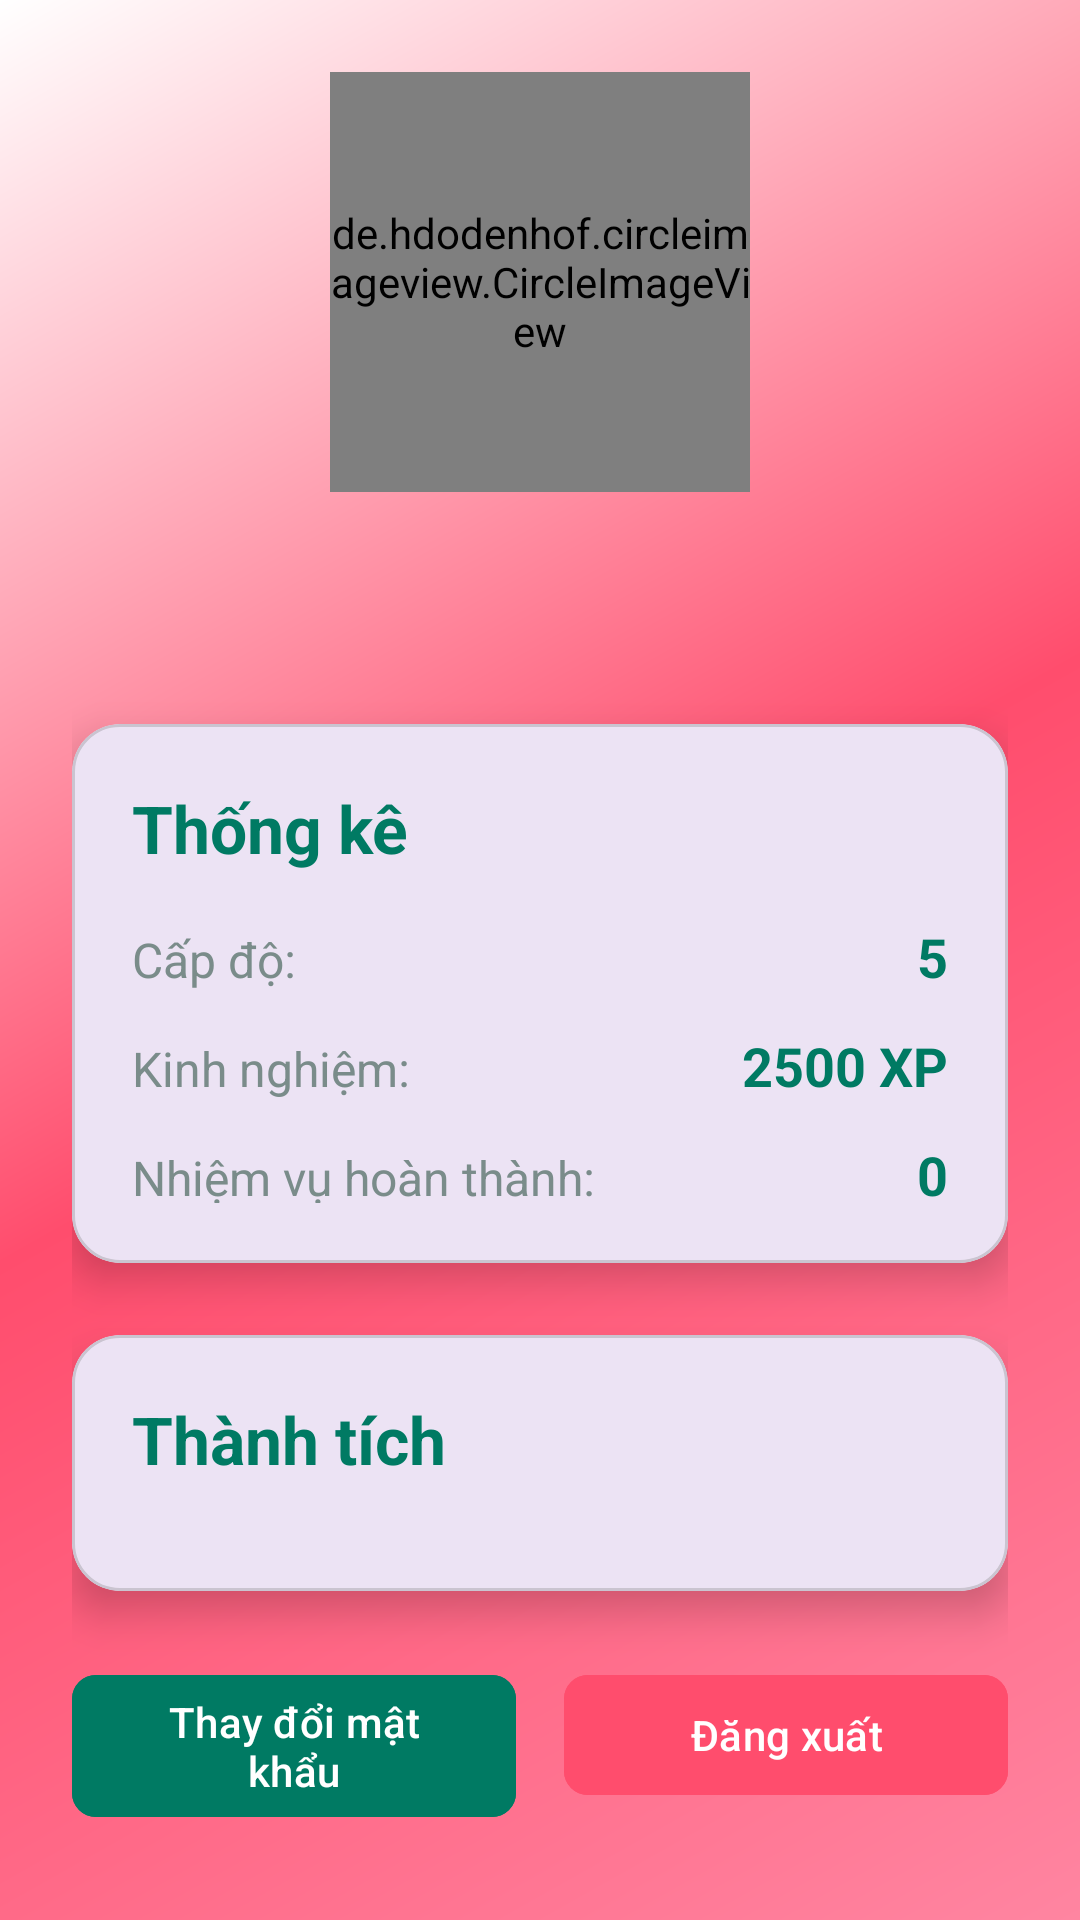

Android layout source for this screen:
<!-- AndroidManifest.xml: application theme Theme.PtitAdventure -->
<!-- res/layout/fragment_profile.xml -->
<?xml version="1.0" encoding="utf-8"?>
<androidx.coordinatorlayout.widget.CoordinatorLayout
    xmlns:android="http://schemas.android.com/apk/res/android"
    xmlns:app="http://schemas.android.com/apk/res-auto"
    android:layout_width="match_parent"
    android:layout_height="match_parent"
    android:id="@+id/coordinator_layout"
    android:background="@drawable/application_background">

    <androidx.core.widget.NestedScrollView
        android:layout_width="match_parent"
        android:layout_height="match_parent">

        <androidx.constraintlayout.widget.ConstraintLayout
            android:layout_width="match_parent"
            android:layout_height="wrap_content"
            android:padding="24dp">

            <de.hdodenhof.circleimageview.CircleImageView
                android:id="@+id/image_profile"
                android:layout_width="140dp"
                android:layout_height="140dp"
                android:src="@drawable/ic_person"
                app:civ_border_width="3dp"
                app:civ_border_color="#FFFFFF"
                app:layout_constraintTop_toTopOf="parent"
                app:layout_constraintStart_toStartOf="parent"
                app:layout_constraintEnd_toEndOf="parent"/>

            <TextView
                android:id="@+id/text_username"
                android:layout_width="wrap_content"
                android:layout_height="wrap_content"
                android:textSize="28sp"
                android:textStyle="bold"
                android:textColor="#FFFFFF"
                android:layout_marginTop="16dp"
                app:layout_constraintTop_toBottomOf="@id/image_profile"
                app:layout_constraintStart_toStartOf="parent"
                app:layout_constraintEnd_toEndOf="parent"/>

            <com.google.android.material.card.MaterialCardView
                android:id="@+id/card_stats"
                android:layout_width="match_parent"
                android:layout_height="wrap_content"
                android:layout_marginTop="24dp"
                app:cardElevation="8dp"
                app:cardCornerRadius="16dp"
                app:layout_constraintTop_toBottomOf="@id/text_username"
                app:layout_constraintStart_toStartOf="parent"
                app:layout_constraintEnd_toEndOf="parent">

                <LinearLayout
                    android:layout_width="match_parent"
                    android:layout_height="wrap_content"
                    android:orientation="vertical"
                    android:padding="20dp">

                    <TextView
                        android:layout_width="wrap_content"
                        android:layout_height="wrap_content"
                        android:text="Thống kê"
                        android:textSize="22sp"
                        android:textStyle="bold"
                        android:textColor="#007A63"
                        android:layout_marginBottom="16dp"/>

                    <LinearLayout
                        android:layout_width="match_parent"
                        android:layout_height="wrap_content"
                        android:orientation="horizontal"
                        android:layout_marginBottom="12dp">

                        <TextView
                            android:layout_width="0dp"
                            android:layout_height="wrap_content"
                            android:layout_weight="1"
                            android:text="Cấp độ:"
                            android:textSize="16sp"
                            android:textColor="#7A8C8A"/>

                        <TextView
                            android:id="@+id/text_level"
                            android:layout_width="wrap_content"
                            android:layout_height="wrap_content"
                            android:text="5"
                            android:textSize="18sp"
                            android:textStyle="bold"
                            android:textColor="#007A63"/>

                    </LinearLayout>

                    <LinearLayout
                        android:layout_width="match_parent"
                        android:layout_height="wrap_content"
                        android:orientation="horizontal"
                        android:layout_marginBottom="12dp">

                        <TextView
                            android:layout_width="0dp"
                            android:layout_height="wrap_content"
                            android:layout_weight="1"
                            android:text="Kinh nghiệm:"
                            android:textSize="16sp"
                            android:textColor="#7A8C8A"/>

                        <TextView
                            android:id="@+id/text_exp"
                            android:layout_width="wrap_content"
                            android:layout_height="wrap_content"
                            android:text="2500 XP"
                            android:textSize="18sp"
                            android:textStyle="bold"
                            android:textColor="#007A63"/>

                    </LinearLayout>

                    <LinearLayout
                        android:layout_width="match_parent"
                        android:layout_height="wrap_content"
                        android:orientation="horizontal">

                        <TextView
                            android:layout_width="0dp"
                            android:layout_height="wrap_content"
                            android:layout_weight="1"
                            android:text="Nhiệm vụ hoàn thành:"
                            android:textSize="16sp"
                            android:textColor="#7A8C8A"/>

                        <TextView
                            android:id="@+id/text_completed_tasks"
                            android:layout_width="wrap_content"
                            android:layout_height="match_parent"
                            android:text="0"
                            android:textColor="#007A63"
                            android:textSize="18sp"
                            android:textStyle="bold" />

                    </LinearLayout>

                </LinearLayout>

            </com.google.android.material.card.MaterialCardView>

            <com.google.android.material.card.MaterialCardView
                android:id="@+id/card_achievements"
                android:layout_width="match_parent"
                android:layout_height="wrap_content"
                android:layout_marginTop="24dp"
                app:cardElevation="8dp"
                app:cardCornerRadius="16dp"
                app:layout_constraintTop_toBottomOf="@id/card_stats"
                app:layout_constraintStart_toStartOf="parent"
                app:layout_constraintEnd_toEndOf="parent">

                <LinearLayout
                    android:layout_width="match_parent"
                    android:layout_height="wrap_content"
                    android:orientation="vertical"
                    android:padding="20dp">

                    <TextView
                        android:layout_width="wrap_content"
                        android:layout_height="wrap_content"
                        android:text="Thành tích"
                        android:textSize="22sp"
                        android:textStyle="bold"
                        android:textColor="#007A63"
                        android:layout_marginBottom="16dp"/>

                    <androidx.recyclerview.widget.RecyclerView
                        android:id="@+id/recycler_view_achievements"
                        android:layout_width="match_parent"
                        android:layout_height="wrap_content"/>

                </LinearLayout>

            </com.google.android.material.card.MaterialCardView>

            <com.google.android.material.button.MaterialButton
                android:id="@+id/button_change_password"
                android:layout_width="0dp"
                android:layout_height="wrap_content"
                android:text="Thay đổi mật khẩu"
                android:layout_marginTop="24dp"
                android:layout_marginEnd="8dp"
                android:textColor="#FFFFFF"
                app:cornerRadius="8dp"
                android:backgroundTint="#007A63"
                app:layout_constraintTop_toBottomOf="@id/card_achievements"
                app:layout_constraintStart_toStartOf="parent"
                app:layout_constraintEnd_toStartOf="@id/button_logout"/>

            <com.google.android.material.button.MaterialButton
                android:id="@+id/button_logout"
                android:layout_width="0dp"
                android:layout_height="wrap_content"
                android:text="Đăng xuất"
                android:layout_marginTop="24dp"
                android:layout_marginStart="8dp"
                android:textColor="#FFFFFF"
                app:cornerRadius="8dp"
                android:backgroundTint="#FF4D6D"
                app:layout_constraintTop_toBottomOf="@id/card_achievements"
                app:layout_constraintStart_toEndOf="@id/button_change_password"
                app:layout_constraintEnd_toEndOf="parent"/>

            <com.google.android.material.button.MaterialButton
                android:id="@+id/button_reset_progress"
                android:layout_width="0dp"
                android:layout_height="wrap_content"
                android:text="Reset tiến trình"
                android:layout_marginTop="24dp"
                android:layout_marginEnd="8dp"
                android:textColor="#FFFFFF"
                app:cornerRadius="8dp"
                android:backgroundTint="#007A63"
                app:layout_constraintTop_toBottomOf="@id/card_achievements"
                app:layout_constraintStart_toStartOf="parent"
                app:layout_constraintEnd_toStartOf="@id/button_delete_student"
                android:visibility="gone" />

            <com.google.android.material.button.MaterialButton
                android:id="@+id/button_delete_student"
                android:layout_width="0dp"
                android:layout_height="wrap_content"
                android:text="Xóa dữ liệu"
                android:layout_marginTop="24dp"
                android:layout_marginStart="8dp"
                android:textColor="#FFFFFF"
                app:cornerRadius="8dp"
                android:backgroundTint="#FF4D6D"
                app:layout_constraintTop_toBottomOf="@id/card_achievements"
                app:layout_constraintStart_toEndOf="@id/button_reset_progress"
                app:layout_constraintEnd_toEndOf="parent"
                android:visibility="gone" />

        </androidx.constraintlayout.widget.ConstraintLayout>

    </androidx.core.widget.NestedScrollView>

</androidx.coordinatorlayout.widget.CoordinatorLayout>
<!-- resources referenced by this layout -->
<resources>
  <!-- drawable application_background (drawable) -->
  <?xml version="1.0" encoding="utf-8"?>
  <shape xmlns:android="http://schemas.android.com/apk/res/android"
      android:shape="rectangle">
      <gradient
          android:startColor="#FF85A1"
          android:centerColor="#FF4D6D"
          android:endColor="#FFFFFF"
          android:angle="135"
          android:type="linear" />
  </shape>
  <style name="Theme.PtitAdventure" parent="Base.Theme.PtitAdventure" />
  <style name="Base.Theme.PtitAdventure" parent="Theme.Material3.DayNight.NoActionBar">
      </style>
</resources>
